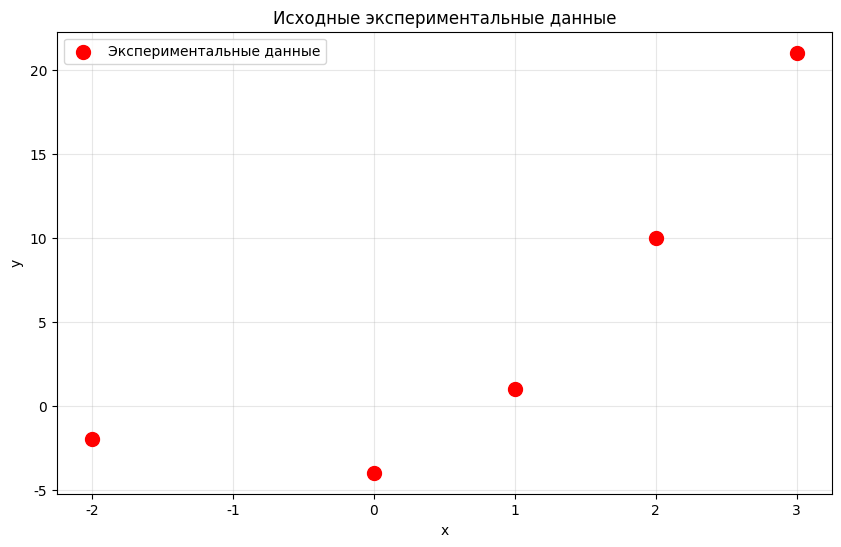
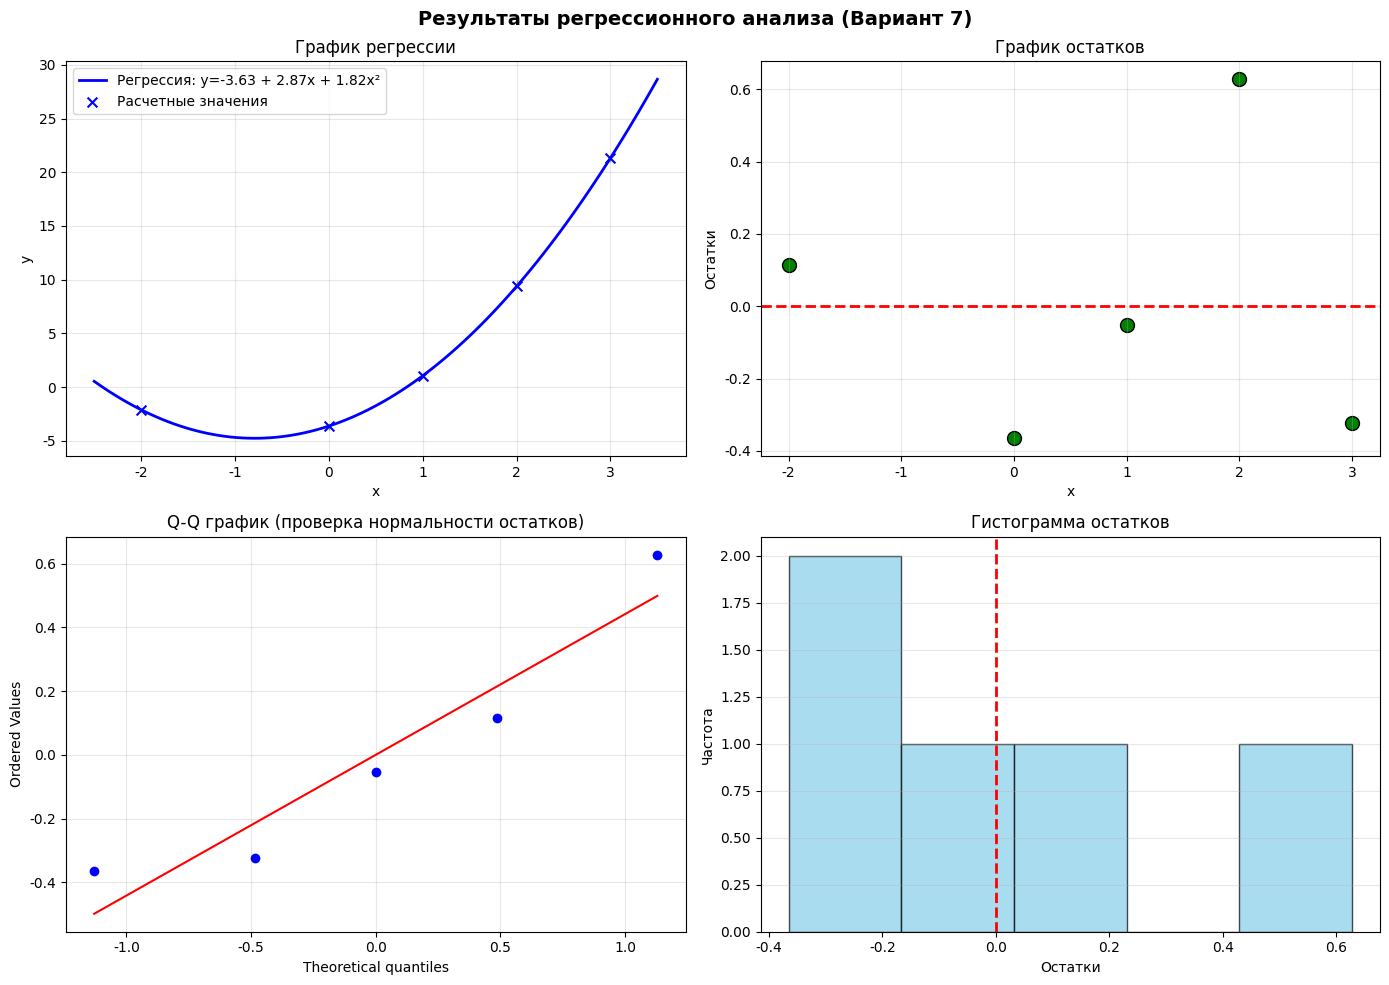

Write Python code to recreate these figures, in order.
#!/usr/bin/env python3
# -*- coding: utf-8 -*-
"""
Лабораторная работа №4. Вариант 7. Часть 1
Однофакторный регрессионный анализ

Задача: На основе массива экспериментальных данных построить уравнение регрессии
в виде алгебраического полинома второй степени, проверить его адекватность
и значимость коэффициентов регрессии. Расчёты произвести в скалярной и матричной форме.
"""

import numpy as np
from scipy import stats
import matplotlib.pyplot as plt

# Настройка поддержки русского языка в графиках
plt.rcParams['font.family'] = 'DejaVu Sans'

# ========== ШАГ 1: ИСХОДНЫЕ ДАННЫЕ ==========

print("ШАГ 1: ИСХОДНЫЕ ДАННЫЕ")


# Данные для варианта 7
x = np.array([-2, 0, 1, 2, 3], dtype=float)
y = np.array([-2, -4, 1, 10, 21], dtype=float)
n = len(x)
alpha = 0.01  # Уровень значимости

print(f"\nЭкспериментальные данные (n = {n}):")
print(f"x = {x}")
print(f"y = {y}")
print(f"\nУровень значимости α = {alpha}")

# Визуализация исходных данных
plt.figure(figsize=(10, 6))
plt.scatter(x, y, color='red', s=100, zorder=5, label='Экспериментальные данные')
plt.xlabel('x')
plt.ylabel('y')
plt.title('Исходные экспериментальные данные')
plt.grid(True, alpha=0.3)
plt.legend()
plt.savefig('data_plot.png', dpi=150, bbox_inches='tight')

# ========== ШАГ 2: ПОСТРОЕНИЕ СИСТЕМЫ НОРМАЛЬНЫХ УРАВНЕНИЙ (СКАЛЯРНАЯ ФОРМА) ==========

print("ШАГ 2: ПОСТРОЕНИЕ СИСТЕМЫ НОРМАЛЬНЫХ УРАВНЕНИЙ (СКАЛЯРНАЯ ФОРМА)")
print("\nМодель регрессии: y = b₀ + b₁·x + b₂·x²")
print("\nДля построения системы нормальных уравнений необходимо вычислить суммы:")

# Вычисление необходимых сумм
sum_1 = n  # сумма единиц
sum_x = np.sum(x)
sum_x2 = np.sum(x**2)
sum_x3 = np.sum(x**3)
sum_x4 = np.sum(x**4)
sum_y = np.sum(y)
sum_xy = np.sum(x * y)
sum_x2y = np.sum(x**2 * y)

print(f"\n∑1   = {sum_1}")
print(f"∑x   = {sum_x}")
print(f"∑x²  = {sum_x2}")
print(f"∑x³  = {sum_x3}")
print(f"∑x⁴  = {sum_x4}")
print(f"∑y   = {sum_y}")
print(f"∑xy  = {sum_xy}")
print(f"∑x²y = {sum_x2y}")

print("\nСистема нормальных уравнений:")
print(f"{sum_1}·b₀ + {sum_x}·b₁ + {sum_x2}·b₂ = {sum_y}")
print(f"{sum_x}·b₀ + {sum_x2}·b₁ + {sum_x3}·b₂ = {sum_xy}")
print(f"{sum_x2}·b₀ + {sum_x3}·b₁ + {sum_x4}·b₂ = {sum_x2y}")

# Формирование матрицы системы для скалярного решения
A_scalar = np.array([
    [sum_1, sum_x, sum_x2],
    [sum_x, sum_x2, sum_x3],
    [sum_x2, sum_x3, sum_x4]
])
b_scalar = np.array([sum_y, sum_xy, sum_x2y])

print("\nМатричная форма системы A·b = c:")
print("Матрица A:")
print(A_scalar)
print("\nВектор c:")
print(b_scalar)

# Решение системы (скалярная форма)
coefficients_scalar = np.linalg.solve(A_scalar, b_scalar)
b0_scalar, b1_scalar, b2_scalar = coefficients_scalar

print("\nРешение системы нормальных уравнений (скалярная форма):")
print(f"b₀ = {b0_scalar:.6f}")
print(f"b₁ = {b1_scalar:.6f}")
print(f"b₂ = {b2_scalar:.6f}")

print(f"\nУравнение регрессии: y = {b0_scalar:.6f} + {b1_scalar:.6f}·x + {b2_scalar:.6f}·x²")

# ========== ШАГ 3: РЕШЕНИЕ В МАТРИЧНОЙ ФОРМЕ ==========

print("ШАГ 3: РЕШЕНИЕ В МАТРИЧНОЙ ФОРМЕ")

print("\nВ матричной форме уравнение регрессии представляется как:")
print("Y = X·B, где")
print("Y - вектор наблюдений")
print("X - матрица планирования")
print("B - вектор коэффициентов регрессии")

# Матрица планирования
X_matrix = np.column_stack([np.ones(n), x, x**2])
print("\nМатрица планирования X:")
print(X_matrix)

print("\nВектор наблюдений Y:")
print(y)

# Оценка коэффициентов по МНК: B = (X^T·X)^(-1)·X^T·Y
X_T = X_matrix.T
XTX = X_T @ X_matrix
XTY = X_T @ y

print("\nМатрица X^T·X:")
print(XTX)

print("\nВектор X^T·Y:")
print(XTY)

# Обратная матрица
XTX_inv = np.linalg.inv(XTX)
print("\nОбратная матрица (X^T·X)^(-1):")
print(XTX_inv)

# Коэффициенты регрессии
coefficients_matrix = XTX_inv @ XTY
b0_matrix, b1_matrix, b2_matrix = coefficients_matrix

print("\nОценки коэффициентов регрессии (матричная форма):")
print(f"b₀ = {b0_matrix:.6f}")
print(f"b₁ = {b1_matrix:.6f}")
print(f"b₂ = {b2_matrix:.6f}")

print(f"\nУравнение регрессии: y = {b0_matrix:.6f} + {b1_matrix:.6f}·x + {b2_matrix:.6f}·x²")

# Проверка совпадения результатов
print("\nПроверка совпадения результатов скалярной и матричной форм:")
print(f"Разница в коэффициентах: {np.max(np.abs(coefficients_scalar - coefficients_matrix)):.2e}")

# Используем коэффициенты из матричной формы для дальнейших расчетов
b = coefficients_matrix

# ========== ШАГ 4: ВЫЧИСЛЕНИЕ РАСЧЕТНЫХ ЗНАЧЕНИЙ И ОСТАТКОВ ==========

print("ШАГ 4: ВЫЧИСЛЕНИЕ РАСЧЕТНЫХ ЗНАЧЕНИЙ И ОСТАТКОВ")


# Расчетные значения
y_pred = X_matrix @ b

print("\nТаблица данных:")
print(f"{'i':<5} {'x':<8} {'y (эксп.)':<12} {'y (расч.)':<12} {'Остаток':<12}")
print("-" * 60)
for i in range(n):
    residual = y[i] - y_pred[i]
    print(f"{i+1:<5} {x[i]:<8.2f} {y[i]:<12.2f} {y_pred[i]:<12.6f} {residual:<12.6f}")

# Остатки
residuals = y - y_pred

# Сумма квадратов остатков
SS_res = np.sum(residuals**2)

# Сумма квадратов относительно среднего
y_mean = np.mean(y)
SS_tot = np.sum((y - y_mean)**2)

# Объясненная сумма квадратов
SS_reg = np.sum((y_pred - y_mean)**2)

print(f"\nСреднее значение y: ȳ = {y_mean:.6f}")
print(f"\nСумма квадратов остатков: SS_res = {SS_res:.6f}")
print(f"Сумма квадратов относительно среднего: SS_tot = {SS_tot:.6f}")
print(f"Объясненная сумма квадратов: SS_reg = {SS_reg:.6f}")
print(f"Проверка: SS_tot = SS_reg + SS_res: {SS_tot:.6f} = {SS_reg + SS_res:.6f}")

# Коэффициент детерминации
R2 = SS_reg / SS_tot if SS_tot != 0 else 0
print(f"\nКоэффициент детерминации R² = {R2:.6f}")
print(f"Это означает, что {R2*100:.2f}% вариации y объясняется моделью")

# ========== ШАГ 5: ПРОВЕРКА АДЕКВАТНОСТИ ПО КРИТЕРИЮ ФИШЕРА ==========

print("ШАГ 5: ПРОВЕРКА АДЕКВАТНОСТИ ПО КРИТЕРИЮ ФИШЕРА")

# Количество коэффициентов
p = 3  # b0, b1, b2

# Степени свободы
df_reg = p - 1  # Степени свободы регрессии (без свободного члена для F-теста)
df_res = n - p  # Степени свободы остатков

print(f"\nКоличество наблюдений: n = {n}")
print(f"Количество коэффициентов: p = {p}")
print(f"Степени свободы регрессии: df_reg = {df_reg}")
print(f"Степени свободы остатков: df_res = {df_res}")

# Средние квадраты
MS_reg = SS_reg / df_reg if df_reg > 0 else 0
MS_res = SS_res / df_res if df_res > 0 else 0

print(f"\nСредний квадрат регрессии: MS_reg = {MS_reg:.6f}")
print(f"Средний квадрат остатков: MS_res = {MS_res:.6f}")

# F-статистика
F_stat = MS_reg / MS_res if MS_res > 0 else float('inf')

# Критическое значение F-распределения
F_crit = stats.f.ppf(1 - alpha, df_reg, df_res)

print(f"\nF-статистика: F = {F_stat:.6f}")
print(f"Критическое значение F_{{{alpha}, {df_reg}, {df_res}}} = {F_crit:.6f}")

# P-значение
p_value_F = 1 - stats.f.cdf(F_stat, df_reg, df_res)
print(f"P-значение: p = {p_value_F:.6f}")

print("\nВывод:")
if F_stat > F_crit:
    print(f"F ({F_stat:.4f}) > F_crit ({F_crit:.4f})")
    print(f"Уравнение регрессии АДЕКВАТНО экспериментальным данным (α = {alpha})")
else:
    print(f"F ({F_stat:.4f}) <= F_crit ({F_crit:.4f})")
    print(f"Уравнение регрессии НЕ АДЕКВАТНО экспериментальным данным (α = {alpha})")

# ========== ШАГ 6: ПРОВЕРКА ЗНАЧИМОСТИ КОЭФФИЦИЕНТОВ ПО КРИТЕРИЮ СТЬЮДЕНТА ==========

print("ШАГ 6: ПРОВЕРКА ЗНАЧИМОСТИ КОЭФФИЦИЕНТОВ ПО КРИТЕРИЮ СТЬЮДЕНТА")

# Оценка дисперсии остатков
s2 = SS_res / df_res if df_res > 0 else 0
s = np.sqrt(s2)

print(f"\nОценка среднеквадратичного отклонения остатков: s = {s:.6f}")
print(f"Оценка дисперсии остатков: s² = {s2:.6f}")

# Ковариационная матрица коэффициентов
cov_matrix = s2 * XTX_inv
print("\nКовариационная матрица коэффициентов:")
print(cov_matrix)

# Стандартные ошибки коэффициентов
se = np.sqrt(np.diag(cov_matrix))

print("\nСтандартные ошибки коэффициентов:")
for i, label in enumerate(['b₀', 'b₁', 'b₂']):
    print(f"SE({label}) = {se[i]:.6f}")

# t-статистики
t_stats = b / se

# Критическое значение t-распределения
t_crit = stats.t.ppf(1 - alpha/2, df_res)

print(f"\nКритическое значение t_{{{alpha/2}, {df_res}}} = {t_crit:.6f}")

print("\nПроверка значимости коэффициентов:")
print(f"{'Коэфф.':<10} {'Значение':<15} {'Ст. ошибка':<15} {'t-стат.':<15} {'|t| > t_crit':<15} {'Значим':<10}")
print("-" * 85)

significant = []
for i, label in enumerate(['b₀', 'b₁', 'b₂']):
    is_significant = abs(t_stats[i]) > t_crit
    significant.append(is_significant)
    print(f"{label:<10} {b[i]:<15.6f} {se[i]:<15.6f} {t_stats[i]:<15.6f} "
          f"{abs(t_stats[i]) > t_crit!s:<15} {'ДА' if is_significant else 'НЕТ':<10}")

# P-значения для коэффициентов
print("\nP-значения для коэффициентов:")
for i, label in enumerate(['b₀', 'b₁', 'b₂']):
    p_value_t = 2 * (1 - stats.t.cdf(abs(t_stats[i]), df_res))
    print(f"{label}: p = {p_value_t:.6f}")

# Определение незначимых коэффициентов
candidate_indices = list(range(1, p))  # проверяем на исключение только b1..b(p-1)
insignificant_indices = [i for i in candidate_indices if not significant[i]]
insignificant_labels = [['b₀', 'b₁', 'b₂'][i] for i in insignificant_indices]

if insignificant_indices:
    print(f"\nНезначимые коэффициенты среди b₁..b₂: {', '.join(insignificant_labels)}")
else:
    print("\nСреди b₁..b₂ все коэффициенты значимы (b₀ не исключаем по условию).")

# ========== ШАГ 7: ПОВТОРНАЯ ПРОВЕРКА ПОСЛЕ ИСКЛЮЧЕНИЯ НЕЗНАЧИМЫХ КОЭФФИЦИЕНТОВ ==========

print("ШАГ 7: ПОВТОРНАЯ ПРОВЕРКА ПОСЛЕ ИСКЛЮЧЕНИЯ НЕЗНАЧИМЫХ КОЭФФИЦИЕНТОВ")

# По умолчанию считаем, что итоговая модель — полная
final_indices = list(range(p))
b_final = b.copy()
X_final = X_matrix
y_pred_final = y_pred.copy()
residuals_final = residuals.copy()
SS_res_final = SS_res
SS_reg_final = SS_reg
R2_final = R2
df_reg_final = df_reg
df_res_final = df_res
F_stat_final = F_stat
F_crit_final = F_crit

if insignificant_indices:
    print(f"\nИсключаем незначимые коэффициенты (кроме b₀): {', '.join(insignificant_labels)}")

    # Оставляем b0 всегда, плюс те, что значимы среди b1..b2
    significant_indices = [0] + [i for i in range(1, p) if i not in insignificant_indices]
    X_reduced = X_matrix[:, significant_indices]

    print(f"\nНовая матрица планирования (размер {X_reduced.shape}):")
    print(X_reduced)

    # Пересчитываем коэффициенты
    XTX_reduced = X_reduced.T @ X_reduced
    XTY_reduced = X_reduced.T @ y
    XTX_inv_reduced = np.linalg.inv(XTX_reduced)
    b_reduced = XTX_inv_reduced @ XTY_reduced

    print("\nНовые оценки коэффициентов:")
    significant_labels_list = [['b₀', 'b₁', 'b₂'][i] for i in significant_indices]
    for i, label in enumerate(significant_labels_list):
        print(f"{label} = {b_reduced[i]:.6f}")

    # Новые расчётные значения
    y_pred_reduced = X_reduced @ b_reduced

    # Новая модель (печать)
    print("\nУпрощенная модель:")
    model_terms = []
    for i, idx in enumerate(significant_indices):
        if idx == 0:
            model_terms.append(f"{b_reduced[i]:.6f}")
        elif idx == 1:
            model_terms.append(f"{b_reduced[i]:.6f}·x")
        elif idx == 2:
            model_terms.append(f"{b_reduced[i]:.6f}·x²")
    print(f"y = {' + '.join(model_terms)}")

    # Новые остатки и суммы квадратов (ВАЖНО: b0 есть → можно использовать те же формулы SS_reg = Σ(ŷ-ȳ)^2)
    residuals_reduced = y - y_pred_reduced
    SS_res_reduced = np.sum(residuals_reduced**2)
    SS_reg_reduced = np.sum((y_pred_reduced - y_mean)**2)

    R2_reduced = SS_reg_reduced / SS_tot if SS_tot != 0 else 0

    # Новая проверка адекватности (F-тест)
    p_reduced = len(significant_indices)
    df_reg_reduced = p_reduced - 1
    df_res_reduced = n - p_reduced

    MS_reg_reduced = SS_reg_reduced / df_reg_reduced if df_reg_reduced > 0 else 0
    MS_res_reduced = SS_res_reduced / df_res_reduced if df_res_reduced > 0 else 0

    F_stat_reduced = MS_reg_reduced / MS_res_reduced if MS_res_reduced > 0 else float('inf')
    F_crit_reduced = stats.f.ppf(1 - alpha, df_reg_reduced, df_res_reduced)

    print(f"\n--- Повторная проверка адекватности ---")
    print(f"Степени свободы регрессии: df_reg = {df_reg_reduced}")
    print(f"Степени свободы остатков: df_res = {df_res_reduced}")
    print(f"F-статистика: F = {F_stat_reduced:.6f}")
    print(f"Критическое значение F_{{{alpha}, {df_reg_reduced}, {df_res_reduced}}} = {F_crit_reduced:.6f}")

    print("\nВывод:")
    if F_stat_reduced > F_crit_reduced:
        print(f"F ({F_stat_reduced:.4f}) > F_crit ({F_crit_reduced:.4f})")
        print(f"Упрощенное уравнение регрессии АДЕКВАТНО экспериментальным данным (α = {alpha})")
    else:
        print(f"F ({F_stat_reduced:.4f}) <= F_crit ({F_crit_reduced:.4f})")
        print(f"Упрощенное уравнение регрессии НЕ АДЕКВАТНО экспериментальным данным (α = {alpha})")

    # Сохраняем итоговую модель для графиков/итогов
    final_indices = significant_indices
    b_final = b_reduced
    X_final = X_reduced
    y_pred_final = y_pred_reduced
    residuals_final = residuals_reduced
    SS_res_final = SS_res_reduced
    SS_reg_final = SS_reg_reduced
    R2_final = R2_reduced
    df_reg_final = df_reg_reduced
    df_res_final = df_res_reduced
    F_stat_final = F_stat_reduced
    F_crit_final = F_crit_reduced
else:
    print("\nВсе коэффициенты (кроме возможного b₀) значимы, упрощение модели не требуется.")

# ========== ШАГ 8: ВИЗУАЛИЗАЦИЯ РЕЗУЛЬТАТОВ ==========

print("ШАГ 8: ВИЗУАЛИЗАЦИЯ РЕЗУЛЬТАТОВ")

# Создаем фигуру с несколькими графиками
fig, axes = plt.subplots(2, 2, figsize=(14, 10))
fig.suptitle('Результаты регрессионного анализа (Вариант 7)', fontsize=14, fontweight='bold')

# График 1: Исходные данные и кривая регрессии
ax1 = axes[0, 0]
x_plot = np.linspace(x.min() - 0.5, x.max() + 0.5, 100)

# Кривая ИТОГОВОЙ модели (полная или упрощенная)
# Собираем X для x_plot только по тем столбцам, которые остались в final_indices
X_plot = np.column_stack([np.ones_like(x_plot), x_plot, x_plot**2])[:, final_indices]
y_plot = X_plot @ b_final

# подпись модели
labels_all = ['1', 'x', 'x²']
terms = []
for coef, idx in zip(b_final, final_indices):
    if idx == 0:
        terms.append(f"{coef:.2f}")
    else:
        terms.append(f"{coef:.2f}{labels_all[idx]}")
eq_label = " + ".join(terms).replace("+ -", "- ")

ax1.plot(x_plot, y_plot, 'b-', linewidth=2, label=f'Регрессия: y={eq_label}')
ax1.scatter(x, y_pred_final, color='blue', s=50, marker='x', zorder=4, label='Расчетные значения')

# Вертикальные линии для остатков
for i in range(n):
    ax1.plot([x[i], x[i]], [y[i], y_pred_final[i]], 'g--', alpha=0.5, linewidth=1)

ax1.set_xlabel('x')
ax1.set_ylabel('y')
ax1.set_title('График регрессии')
ax1.legend()
ax1.grid(True, alpha=0.3)

# График 2: Остатки
ax2 = axes[0, 1]
ax2.scatter(x, residuals_final, color='green', s=100, edgecolors='black')
ax2.axhline(y=0, color='red', linestyle='--', linewidth=2)
ax2.set_xlabel('x')
ax2.set_ylabel('Остатки')
ax2.set_title('График остатков')
ax2.grid(True, alpha=0.3)

# График 3: Q-Q plot для проверки нормальности остатков
ax3 = axes[1, 0]
stats.probplot(residuals_final, dist="norm", plot=ax3)
ax3.set_title('Q-Q график (проверка нормальности остатков)')
ax3.grid(True, alpha=0.3)

# График 4: Гистограмма остатков
ax4 = axes[1, 1]
ax4.hist(residuals_final, bins=5, color='skyblue', edgecolor='black', alpha=0.7)
ax4.axvline(x=0, color='red', linestyle='--', linewidth=2)
ax4.set_xlabel('Остатки')
ax4.set_ylabel('Частота')
ax4.set_title('Гистограмма остатков')
ax4.grid(True, alpha=0.3, axis='y')

plt.tight_layout()
plt.savefig('regression_analysis_results.png', dpi=300, bbox_inches='tight')
print("\nГрафики сохранены в файл 'regression_analysis_results.png'")

# ========== ИТОГОВЫЙ ВЫВОД ==========

print("ИТОГОВЫЙ ВЫВОД")

# печать уравнения итоговой модели
model_terms = []
for coef, idx in zip(b_final, final_indices):
    if idx == 0:
        model_terms.append(f"{coef:.6f}")
    elif idx == 1:
        model_terms.append(f"{coef:.6f}·x")
    elif idx == 2:
        model_terms.append(f"{coef:.6f}·x²")

print(f"\n1. Построено уравнение регрессии: y = {' + '.join(model_terms).replace('+ -', '- ')}")

print(f"\n2. Коэффициент детерминации R² = {R2_final:.6f}")
print(f"   Модель объясняет {R2_final*100:.2f}% вариации данных")

print(f"\n3. Проверка адекватности (F-тест, α = {alpha}):")
print(f"   F = {F_stat_final:.4f}, F_crit = {F_crit_final:.4f}")
if F_stat_final > F_crit_final:
    print("   Модель АДЕКВАТНА")
else:
    print("   Модель НЕ АДЕКВАТНА")

print(f"\n4. Проверка значимости коэффициентов (t-тест, α = {alpha}):")
for i, label in enumerate(['b₀', 'b₁', 'b₂']):
    print(f"   {label}: t = {t_stats[i]:.4f}, значим = {'ДА' if significant[i] else 'НЕТ'}")

if insignificant_indices:
    print(f"\n5. Упрощенная модель после исключения незначимых коэффициентов:")
    model_terms = []
    for coef, idx in zip(b_final, final_indices):
        if idx == 0:
            model_terms.append(f"{coef:.6f}")
        elif idx == 1:
            model_terms.append(f"{coef:.6f}·x")
        elif idx == 2:
            model_terms.append(f"{coef:.6f}·x²")
    print(f"   y = {' + '.join(model_terms).replace('+ -', '- ')}")
else:
    print(f"\n5. Упрощение не требуется (b₀ оставляем, а b₁ и b₂ значимы).")

plt.show()
